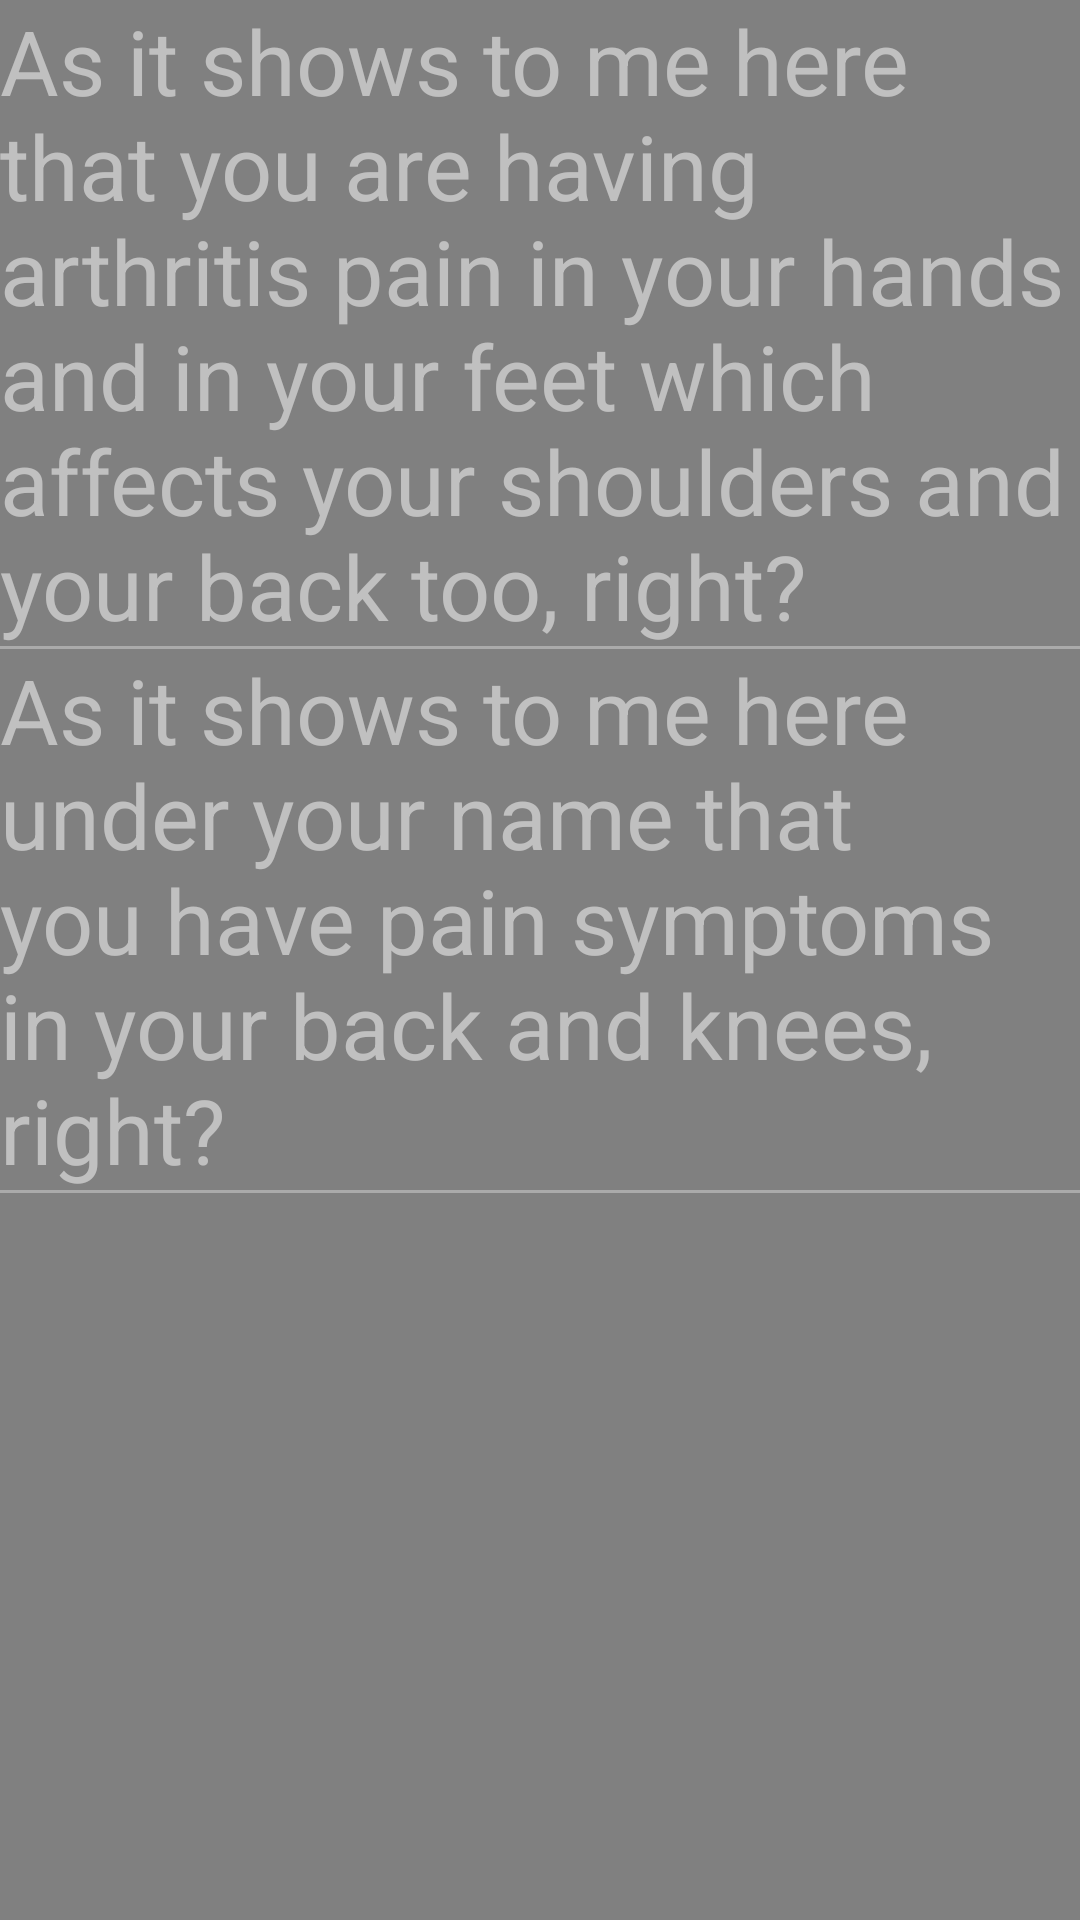

The Android layout XML behind this screen, and the referenced resources:
<!-- AndroidManifest.xml: application theme AppTheme -->
<!-- res/layout/pain_frag.xml -->
<?xml version="1.0" encoding="utf-8"?>
<ScrollView xmlns:android="http://schemas.android.com/apk/res/android"
    android:orientation="vertical"
    android:background="#808080"
    android:layout_width="match_parent"
    android:layout_height="match_parent">

    <LinearLayout
        android:layout_width="match_parent"
        android:layout_height="wrap_content"
        android:orientation="vertical">

        <TextView
            android:layout_width="match_parent"
            android:layout_height="wrap_content"
            android:text="@string/pain"
            android:textColor="#C0C0C0"
            android:textSize="30sp"
            android:id="@+id/pain"/>

        <View
            android:layout_width="match_parent"
            android:layout_height="1dp"
            android:background="@android:color/darker_gray"/>

        <TextView
            android:layout_width="match_parent"
            android:layout_height="wrap_content"
            android:text="@string/pain_1"
            android:textColor="#C0C0C0"
            android:textSize="30sp"
            android:id="@+id/pain1"/>

        <View
            android:layout_width="match_parent"
            android:layout_height="1dp"
            android:background="@android:color/darker_gray"/>

    </LinearLayout>

</ScrollView>
<!-- resources referenced by this layout -->
<resources>
  <string name="pain">As it shows to me here that you are having arthritis pain in
      your hands and in your feet which affects your shoulders and your back too, right?</string>
  <string name="pain_1">As it shows to me here under your name that you have pain symptoms
      in your back and knees, right?</string>
</resources>
